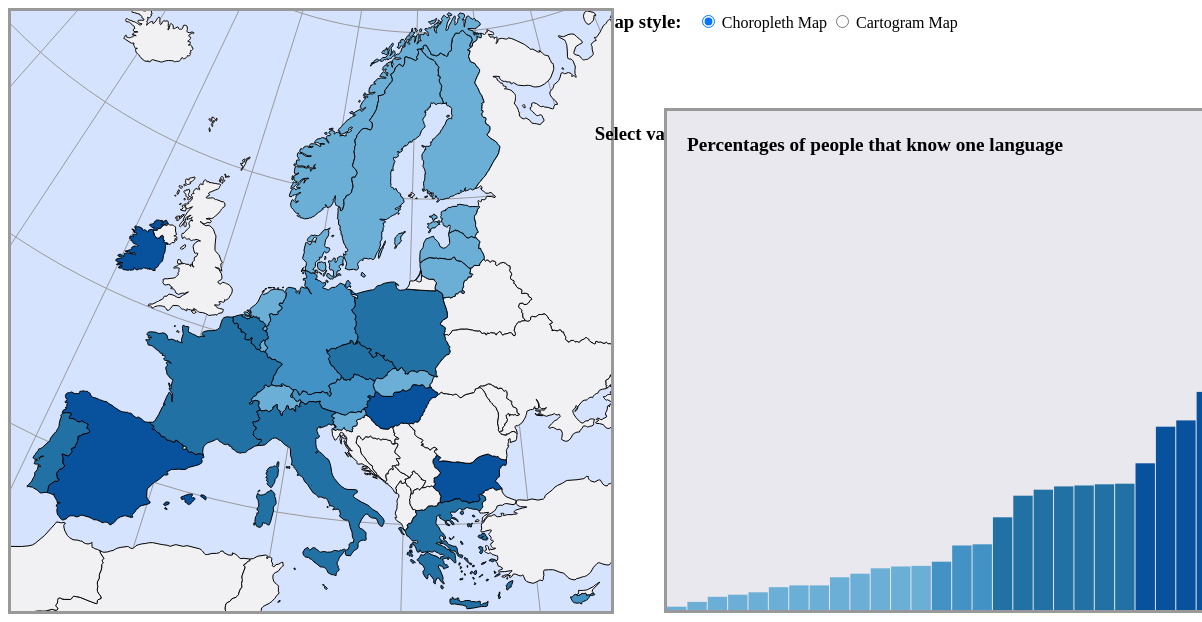
D3 v3 page, settled after 480 driven frames (8 s of simulated time); the page loaded 2 data file(s).


// ── js/main.js
// Global variables
var keyArray = ["No_Languages", "One_Language", "Two_Languages", "Three_Languages_or_more", "Percent_of_foreigner"];
var expressed = keyArray[0];
var chartWidth = 550, chartHeight = 499;
var colorize, map, value, path, diffCountries, countries, jsonCountries, csvCountries, currentCountry, dropdown;
var attributeValue;
var firstTime = true;
var cartogram = false;
var infoLabel;

// Being script when window loads
window.onload = initialize();

// The first function called once the html is loaded
function initialize()
{
	setMap();
}

// Set choropleth map parameters
function setMap()
{
	// Map frame dimensions
	var width = 600;
	var height = 600;

	// Create a new svg element with the above dimensions
	map = d3.select("body")
		.append("svg")
		.attr("width", width)
		.attr("height", height)
		.attr("class", "map")
		.style("stroke", function(d) 
			{
				return '#d4d4d8';
			})

	// Create Europe Albers equal area conic projection, centered on Europe
	var projection = d3.geo.conicConformal()
		.center([-12, 52.5])
		.rotate([-22, 0])
		.parallels([43, 62])
		.scale(940)
		.translate([width / 2, height / 2])


	// Create svg path generator using the projection
	path = d3.geo.path()
		.projection(projection);

	// Create graticule generator
	var graticule = d3.geo.graticule()
		.step([10, 10]);

	// Create graticule background
	var gratBackground = map.append("path")
		.datum(graticule.outline)
		.attr("class", "gratBackground")
		.attr("d", path);

	// Creating the graticule lines
	/** @type {[type]} [description] */
	var gratLines = map.selectAll(".gratlines")
		.data(graticule.lines)
		.enter()
		.append("path")
		.attr("class", "gratLines")
		.attr("d", path);

	// Use queue.js to parallelize asynchronous data loading
	queue()
		.defer(d3.csv, "data/data.csv") // Load attributes from csv
		.defer(d3.json, "data/europe.topojson") // Load geometry from topojson
		.await(callback); // Trigger callback function once data is loaded

	/**
	 * [callback description]
	 * @param  {[type]}   error
	 * @param  {[type]}   csvData
	 * @param  {[type]}   europe
	 * @return {Function}
	 */
	function callback(error, csvData, europe)
	{
		colorize = colorScale(csvData);
		// Storing all variables (properties + arcs) of the json file (168)
		jsonCountries = europe.objects.europe.geometries;
		// Loop through csv to assign each csv values to json countries
		for (var i = 0; i < csvData.length; i++)
		{
			// Storing the current country
			csvCountries = csvData[i];
			//Storing the ID of the current country  
			var csvId = parseFloat(csvCountries.id);
			// Storing every adm0_a3 code
			var csvAdmin = csvCountries.adm0_a3;

			// Loop through json countries to find the right country for current selected
			for (var j = 0; j < jsonCountries.length; j++)
			{
				// If adm0_a3 code matches, attach csv to json object
				if (jsonCountries[j].properties.adm0_a3 == csvAdmin)
				{
					// Assign all five key/value pairs
					for (var key in keyArray)
					{
						// Stores attributes of the CSV file
						var attr = keyArray[key];
						// Stores value of respective attribute
						var value = parseFloat(csvCountries[attr]);
						// Storing the key attribute and its value in the json
						jsonCountries[j].properties[attr] = value;
						// Storing the ID attribute and its value in the json
						jsonCountries[j].properties["id"] = csvId;
					};
					jsonCountries[j].properties.admin = csvCountries.Country;
					// Stop looking through countries
					break;
				};
			};
		};
		// Add Europe countries geometry to map and create SVG path element
		countries = map.append("path") 
			.datum(topojson.feature(europe,
									europe.objects.europe))
			.attr("class", "countries") // Class name for styling
			.attr("d", path); // Project data as geometry in SVG
		countriesColor(csvData, europe, countries);

		// Selecting the radioButton
		countriesCartogram = d3.selectAll("#mapType input[name=mode]")
			.on('click', function()
				{
					var check, centroid;
					value = this.value;	// Storing the value of the radio button in value
					var k = 0;			// Variables that plays the role of an iterator for the csv file
					var j = 0;

					if(value === "choropleth") // If/else that checks which radio button is pressed
					{
						cartogram = false;
						map.selectAll("g").remove();
						countries = map.append("path") 
							.datum(topojson.feature(europe,
									europe.objects.europe))
							.attr("class", "countries") 			// Class name for styling
							.attr("d", path); 						// Project data as geometry in SVG

						countriesColor(csvData, europe, countries);
					}
					else if(value === "cartogram")
					{
						//console.log(jsonCountries[i].properties);
						// Removing the foreground layer that has countries with colors
						cartogram = true;
						map.selectAll("g").remove();
						//map.selectAll("svg.chart").remove();
						countries = map.selectAll(".countriesEurope")
					 	  	.data(topojson.feature(europe,
														europe.objects.europe).features)
					    	.enter()
					    	.append("g")
					      	.attr("class", "countriesEurope")
					      	.append("path")
					      	.attr("class", function(d) { return d.properties.adm0_a3 })
					      	.attr("d", path)
					      	.attr("transform", function(d, i) 
							{
								// Boolean to return correct transform
								var thisCountry = false;
								check = jsonCountries[i].properties.adm0_a3;
								if(k <= 26)
								{
									currentCountry = csvData[k].adm0_a3;
									//console.log(check + ", " + currentCountry);
									if(check == currentCountry)
									{
										centroid = path.centroid(d),
										x = centroid[0],
										y = centroid[1];
										/*
											Aligning some countries correctly.
											Had to be corrected due to countries having territory(ies)
											in other parts of the world which would offset the centroid
										 */
										if(check == "FRA")
										{
											x2 = 56.01966;
											y2 = 460.33119;
											thisCountry = true;
										}
										if(check == "NOR")
										{
											x2 = 385.609856;
											y2 = 130.790958;
											thisCountry = true;
										}
										if(check == "GRC")
										{
											x2 = 485.2475;
											y2 = 623.98259;
											thisCountry = true;										
										}
										// Incrementing the csv iterator
										k++;
										// Resetting i to go through the json variable again
										i = 0;
										var calc = parseFloat(csvData[k-1].No_Languages);

										// If we have not corrected the centroid of the current country
										if(thisCountry == false)
										{
											return "translate(" + x + "," + y + ")" +
									        	"scale(" + Math.sqrt(calc / 100 || 0) + ")" +
									        	"translate(" + -x + "," + -y + ")";
										}
										// If we have corrected the centroid of the current country
										else
										{
											return "translate(" + x2 + "," + y2 + ")" +
									        	"scale(" + Math.sqrt(calc / 100 || 0) + ")" +
									        	"translate(" + -x + "," + -y + ")";
										}
									}
								}
							})
							.style("fill", function(d, i) 
							{
								// Loops until found last country in the csv file
								if(j <= 26)
								{
									currentCountry = csvData[j].adm0_a3;
								}
								check = d.properties.adm0_a3;
								if(check == currentCountry)
								{
									// Country found, one less country to search meaning
									// that we need to increment j++
									j++;
									// return '#7EBC4F';
								}
								else
								{
									// Returns a white country that has full opacity
									return 'rgba(255,255,255,0)';
								}
							});

							countriesColor(csvData, europe, countries);
							changeAttribute("No_Languages", csvData, europe);
					}
				});
		createDropdown(csvData, europe);
		setChart(csvData, colorize);
	};
};

/**
 * Add countries to map as enumeration units colored by data
 * @param  {[type]} csvData
 * @param  {[type]} europe
 * @param  {[type]} countries
 * @return {[type]}
 */
function countriesColor(csvData, europe, countries)
{
	//console.log("countriesColor");
	diffCountries = map.selectAll(".countriesEurope")
		.data(topojson.feature(europe, 
								europe.objects.europe).features)
		.enter()
		.append("g")
		.attr("class", "countriesEurope")
		.append("path")
		.attr("class", function(d) { return d.properties.adm0_a3 })
		.attr("d", path) 
		.style({'stroke' : 'black'})
		.style("fill", function(d)
		{
			return choropleth(d, colorize);
		})
		.on("mouseover", highlight)
		.on("mouseout", dehighlight)
		.on("mousemove", moveLabel)
		.append("desc")
				.text(function(d) {
					return choropleth(d, colorize);
				});
}

/**
 * 
 * @param {object} csvData 
 * @param {function} colorize
 */
function setChart(csvData, colorize)
{
	//console.log("setChart");
	// Create a second svg element to hold the bar chart
	var chart = d3.select("body")
			.append("svg")
			.attr("width", chartWidth)
			.attr("height", chartHeight)
			.attr("class", "chart");

	// Create a text element for the chart title
	var chartTitle = chart.append("text")
			.attr("x", 20)
			.attr("y", 40)
			.attr("class", "chartTitle");

	// Set bars for each country
	var bars = chart.selectAll(".bar")
			.data(csvData)
			.enter()
			.append("rect")
			.sort(function(a, b) { return a[expressed] - b[expressed] })
			.attr("class", function(d) { return "bar " + d.adm0_a3; })
			.attr("width", chartWidth / csvData.length - 1)
			.on("mouseover", highlight)
			.on("mouseout", dehighlight)
			.on("mousemove", moveLabel);

	updateChart(bars, csvData.length);
};

/**
 * [colorScale description]
 * @param  {[type]} csvData
 * @return {[type]}
 */
function colorScale(csvData)
{
	//console.log("colorScale");
	// Creating a quantile color scale
	// The colors will range from the first one to the last one
	var color = d3.scale.quantile()
		.range([
				"#6baed6",
				"#4292c6",
				"#2171a5",
				"#08519c",
				"#08519c"
		]);
	// Set min and max data values as domain
	color.domain([
		d3.min(csvData, function(d) { return Number(d[expressed]); }),
		d3.max(csvData, function(d) { return Number(d[expressed]); })
	]);
	// Return the color scale generator
	return color;
};

/**
 * [choropleth description]
 * @param  {[type]} d
 * @param  {[type]} colorize
 * @return {[type]}
 */
function choropleth(d, colorize)
{
	//console.log("choropleth");
	// Get data value
	var value = d.properties ? d.properties[expressed] : d[expressed];
	// If value exists, assign it a color; otherwise assign gray
	if (value)
	{
		return colorize(value);
	} 
	else
	{
		return '#f1f1f4';
	};
};

/**
 * Updates the chart according to the currently expressed attribute
 * @param  {[type]} bars
 * @param  {[type]} numBars
 * @return {[type]}
 */
function updateChart(bars, numBars)
{
	//console.log("updateChart");
	bars.attr("height", function(d, i)
		{
			return Number(d[expressed]) * 3;
		})
		.attr("y", function(d, i)
		{
			return chartHeight - Number(d[expressed]) * 3;
		})
		.attr("x", function(d, i)
		{
			return i * (chartWidth / numBars);
		})
		.style("fill", function(d)
		{
			return choropleth(d, colorize);
		});

		console.log(expressed);
	// Update chart title
	if(expressed != "Percent_of_foreigner")
	{
	d3.select(".chartTitle")
		.text("Percentages of people that know " + names(expressed).toLowerCase());
	}
	else
	{
		d3.select(".chartTitle")
			.text("Percentages of foreigners");
	}
};

/**
 * Creating a dropdown menu with attributes from the CSV file
 * @param  {[type]} csvData
 * @return {[type]}
 */
function createDropdown(csvData, europe)
{
	//console.log("createDropdown");
	// Add a select element for the dropdown menu
	dropdown = d3.select("body")
			.append("div")
			.attr("class", "dropdown")
			.html("<h3>Select variable:</h3>")
			.append("div")
			.attr("class", "selector")
			.append("select")
			.on("change", function() {
				attributeValue = this.value;
				changeAttribute(this.value, csvData, europe)
			});

	// Create each option element within the dropdown
	dropdown.selectAll("options")
			.data(keyArray)
			.enter()
			.append("option")
			.attr("value", function(d) { return d })
			.text(function(d) {
				var returnD = names(d);
				return returnD;
			});
};

/**
 * Updating the webpage if an attribute is selected from the dropdown menu
 * @param  {[type]} attribute
 * @param  {[type]} csvData
 * @return {[type]}
 */
function changeAttribute(attribute, csvData, europe)
{
	var k = 0;
	var j = 0;
	//console.log("changeAttribute");
	// Change the expressed attribute to the one selected in the dropdown
	expressed = attribute;
	colorize = colorScale(csvData);
	// Recolor the map
	// Select every country
	d3.selectAll(".countriesEurope") 
		.select("path")
		// Color enumeration units
		.style("fill", function(d) 
		{ 
			return choropleth(d, colorize); 
		})
		// Replace the color text in each countrie's desc element
		.select("desc")
			.text(function(d)
			{
				return choropleth(d, colorScale(csvData));
			});
	if(cartogram == true)
	{
		map.selectAll("g").remove();
		countries = map.selectAll(".countriesEurope2")
					.data(topojson.feature(europe,
											europe.objects.europe).features)
			    	.enter()
			    	.append("g")
			      	.attr("class", "countriesEurope")
			      	.append("path")
			      	.attr("class", function(d, i) { return d.properties.adm0_a3 })
			      	.attr("d", path)
					.attr("transform", function(d, i) 
						{
							// Boolean to return correct transform
							var thisCountry = false;
							check = jsonCountries[i].properties.adm0_a3;
							if(k <= 26)
							{
								currentCountry = csvData[k].adm0_a3;
								//console.log(check + ", " + currentCountry);
								if(check == currentCountry)
								{
									centroid = path.centroid(d),
									x = centroid[0],
									y = centroid[1];

									// Incrementing the csv iterator
									k++;
									// Resetting i to go through the json variable again
									i = 0;
									//console.log(expressed);
									var toCalc;
									if(expressed == "No_Languages")
									{
										toCalc = csvData[k-1].No_Languages;
										/*
										Aligning some countries correctly.
										Had to be corrected due to countries having territory(ies)
										in other parts of the world which would offset the centroid
									 	*/
										if(check == "FRA")
										{
											x2 = 55.01966;
											y2 = 395.33119;
											thisCountry = true;
										}
										if(check == "NOR")
										{
											x2 = 350.609856;
											y2 = 100.790958;
											thisCountry = true;
										}
										if(check == "GRC")
										{
											x2 = 425.2475;
											y2 = 525.98259;
											thisCountry = true;										
										}
									}
									if(expressed == "One_Language")
									{
										toCalc = csvData[k-1].One_Language;
										/*
										Aligning some countries correctly.
										Had to be corrected due to countries having territory(ies)
										in other parts of the world which would offset the centroid
									 	*/
										if(check == "FRA")
										{
											x2 = 67.01966;
											y2 = 390.33119;
											thisCountry = true;
										}
										if(check == "NOR")
										{
											// Original values
											x2 = 350.609856;
											y2 = 85.790958;
											thisCountry = true;
										}
										if(check == "GRC")
										{

											x2 = 430.2475;
											y2 = 530.98259;
											thisCountry = true;										
										}
									}
									if(expressed == "Two_Languages")
									{
										toCalc = csvData[k-1].Two_Languages;
										/*
										Aligning some countries correctly.
										Had to be corrected due to countries having territory(ies)
										in other parts of the world which would offset the centroid
									 	*/
										if(check == "FRA")
										{
											x2 = 104.01966;
											y2 = 385.33119;
											thisCountry = true;
										}
										if(check == "NOR")
										{
											// Original values
											x2 = 350.609856;
											y2 = 85.790958;
											thisCountry = true;
										}
										if(check == "GRC")
										{

											x2 = 415.2475;
											y2 = 520.98259;
											thisCountry = true;										
										}
									}
									if(expressed == "Three_Languages_or_more")
									{
										toCalc = csvData[k-1].Three_Languages_or_more;
										/*
										Aligning some countries correctly.
										Had to be corrected due to countries having territory(ies)
										in other parts of the world which would offset the centroid
									 	*/
										if(check == "FRA")
										{
											x2 = 155.01966;
											y2 = 375.33119;
											thisCountry = true;
										}
										if(check == "NOR")
										{
											// Original values
											x2 = 355.609856;
											y2 = 70.790958;
											thisCountry = true;
										}
										if(check == "GRC")
										{

											x2 = 420.2475;
											y2 = 520.98259;
											thisCountry = true;										
										}
									}
									if(expressed == "Percent_of_foreigner")
									{
										toCalc = csvData[k-1].Percent_of_foreigner;
										/*
										Aligning some countries correctly.
										Had to be corrected due to countries having territory(ies)
										in other parts of the world which would offset the centroid
									 	*/
										if(check == "FRA")
										{
											x2 = 150.01966;
											y2 = 378.33119;
											thisCountry = true;
										}
										if(check == "NOR")
										{
											// Original values
											x2 = 360.609856;
											y2 = 85.790958;
											thisCountry = true;
										}
										if(check == "GRC")
										{

											x2 = 419.2475;
											y2 = 525.98259;
											thisCountry = true;										
										}
									}
									var calc = parseFloat(toCalc);

									// If we have not corrected the centroid of the current country
									if(thisCountry == false)
									{
										return "translate(" + x + "," + y + ")" +
								        	"scale(" + Math.sqrt(calc / 100 || 0) + ")" +
								        	"translate(" + -x + "," + -y + ")";
									}
									// If we have corrected the centroid of the current country
									else
									{
										return "translate(" + x2 + "," + y2 + ")" +
								        	"scale(" + Math.sqrt(calc / 100 || 0) + ")" +
								        	"translate(" + -x + "," + -y + ")";
									}
								}
							}
						})
							.style("fill", function(d)
							{
								return choropleth(d, colorize);
							})
							.on("mouseover", highlight)
							.on("mouseout", dehighlight)
							.on("mousemove", moveLabel)
							.append("desc")
									.text(function(d) {
										return choropleth(d, colorize);
									})
						.style("fill", function(d, i) 
						{
							// Loops until found last country in the csv file
							if(j <= 26)
							{
								currentCountry = csvData[j].adm0_a3;
							}
							check = d.properties.adm0_a3;
							if(check == currentCountry)
							{
								// Country found, one less country to search meaning
								// that we need to increment j++
								j++;
								// return '#7EBC4F';
							}
							else
							{
								// Returns a white country that has full opacity
								return 'rgba(255,255,255,0)';
							}
						})
						// Color enumeration units
						.style("fill", function(d) 
						{ 
							return choropleth(d, colorize); 
						})
						.append("desc")
							.text(function(d)
							{
								return choropleth(d, colorScale(csvData));
							});
	}

	// Adding a simple transition to the chart
	var bars = d3.selectAll(".bar")
		.sort(function(a, b){
			return a[expressed] - b[expressed];
		})
		.transition()
		.delay(function(d, i){
			return i * 10 
		});
	//update bars according to current attribute
	updateChart(bars, csvData.length);
	//updateLegend(expressed, csvData);
};

/**
 * Highlight function highlights parts of the map and chart when
 * the event listener mouseover is on
 * @param  {[type]} data
 * @return {[type]}
 */
function highlight(data)
{
	var props = data.properties ? data.properties : data;
	// Just highlighting the countries that have data
	if(props[expressed] != undefined)
	{
		// JSON or CSV properties
		d3.selectAll("." + props.adm0_a3)
				.style("fill", "#FDBAA0");
	}
	// For labeling the hover box on highlight
	var labelAttribute = names(expressed) +
			": "+ props[expressed];

	var labelName; //Variable holding the name of the countryh
	if(props.admin == undefined)
	{
		labelName = props.Country;
	}
	else if(props.admin != undefined)
	{
		labelName = props.admin;
	}

	// Don't show the hover box for countries without data
	if(props[expressed] == undefined)
	{
		// //Create info label div
		// var infoLabel = d3.select("body").append("div")
		// 	.attr("class", "infoLabel")
		// 	.attr("id", props.adm0_a3 + "label")
		// 	.html(labelName + "</br>" + "No data available");
	}
	else
	{
		// Create info label div
		infoLabel = d3.select("body").append("div")
				.attr("class", "infoLabel")
				.attr("id", props.adm0_a3 + "label")
				.html(labelName + "</br>" + labelAttribute + "%");
	}
}

/**
 * Dehighlight function dehighlights the highlighted parts of the map
 * and chart when the event listener mouseout is on
 * @param {object} data conta
 */
function dehighlight(data)
{
	var props = data.properties ? data.properties : data;
	var country = d3.selectAll("." + props.adm0_a3);
	var fillcolor = country.select("desc").text().substring(0,7); 
	country.style("fill", fillcolor);
	var test = d3.select("#" + props.adm0_a3 + "label").remove();
};

function moveLabel()
{
	var x = (d3.event.pageX + 3);
	var y = (d3.event.pageY - 45);
	d3.select(".infoLabel")
		.style("left", x + "px")
		.style("top", y + "px")
		.transition()
		.duration(300)
		.style("opacity", 0.9);
}

//var keyArray = ["No_Languages", "One_Language", "Two_Languages", "Three_Languages_or_more", "Percent_of_foreigner"];
function names(attribute)
{
	var trueAttribute;
	if(attribute == "No_Languages")
	{
		trueAttribute = "One language";
	}
	else if(attribute == "One_Language")
	{
		trueAttribute = "Two languages"
	}
	else if(attribute == "Two_Languages")
	{
		trueAttribute = "Three languages"
	}
	else if(attribute == "Three_Languages_or_more")
	{
		trueAttribute = "Four languages or more"
	}
	else if(attribute == "Percent_of_foreigner")
	{
		trueAttribute = "% of foreigner"
	}
	return trueAttribute;
}

### data: data/europe.topojson
{
 "objects": {
  "europe": {
   "type": "GeometryCollection",
   "geometries": [
    "{... 3 keys}",
    "{... 3 keys}",
    "{... 3 keys}",
    "{... 3 keys}",
    "{... 3 keys}",
    "{... 3 keys}",
    "{... 3 keys}",
    "{... 3 keys}",
    "... 160 more items"
   ]
  }
 },
 "type": "Topology",
 "transform": {
  "translate": [
   -180,
   -25.57
  ],
  "scale": [
   3.600000036e-06,
   1.0917011827920128e-06
  ]
 },
 "arcs": [
  [
   [
    30583577,
    34828679
   ],
   [
    950,
    -26568
   ],
   [
    -12913,
    14223
   ],
   [
    -17212,
    56758
   ],
   [
    -17212,
    42580
   ],
   [
    4232,
    45890
   ],
   [
    4381,
    15609
   ],
   [
    17212,
    -42580
   ],
   "... 2 more items"
  ],
  [
   [
    70803141,
    57526867
   ],
   [
    -14188,
    -6038
   ],
   [
    -20236,
    22095
   ],
   [
    -7894,
    33410
   ],
   [
    -3418,
    4652
   ],
   [
    -16032,
    -22006
   ],
   [
    -30545,
    -27551
   ],
   [
    -51893,
    -72278
   ],
   "... 4 more items"
  ],
  [
   [
    70705945,
    57334989
   ],
   [
    -30653,
    -35244
   ],
   [
    -65646,
    -79524
   ],
   [
    -43295,
    -65167
   ],
   [
    -10281,
    -2415
   ],
   [
    -26123,
    27328
   ],
   [
    -38520,
    32561
   ],
   [
    -10362,
    -626
   ],
   "... 149 more items"
  ],
  [
   [
    66900932,
    50773234
   ],
   [
    72429,
    247070
   ]
  ],
  [
   [
    66973361,
    51020304
   ],
   [
    63205,
    215537
   ],
   [
    63287,
    215851
   ],
   [
    62418,
    213033
   ],
   [
    7406,
    74515
   ],
   [
    949,
    145898
   ],
   [
    -16438,
    194874
   ],
   [
    -26367,
    88961
   ],
   "... 58 more items"
  ],
  [
   [
    67017225,
    56050217
   ],
   [
    22976,
    9079
   ],
   [
    9169,
    -33321
   ],
   [
    12234,
    -43340
   ],
   [
    33610,
    -80553
   ],
   [
    21729,
    -23392
   ],
   [
    27425,
    -11808
   ],
   [
    33691,
    11048
   ],
   "... 56 more items"
  ],
  [
   [
    68478406,
    57633898
   ],
   [
    84853,
    20887
   ],
   [
    66976,
    -33411
   ],
   [
    35183,
    -91242
   ],
   [
    34505,
    -23482
   ],
   [
    33882,
    44369
   ],
   [
    20996,
    7917
   ],
   [
    8111,
    -28402
   ],
   "... 4 more items"
  ],
  [
   [
    68821939,
    57472434
   ],
   [
    1954,
    -29385
   ],
   [
    19015,
    -69550
   ],
   [
    34316,
    -84444
   ],
   [
    30490,
    -20350
   ],
   [
    40093,
    65703
   ],
   [
    13564,
    -7738
   ],
   [
    6619,
    21290
   ],
   "... 95 more items"
  ],
  "... 1,307 more items"
 ]
}

### data: data/data.csv, 1751 bytes — head not shown